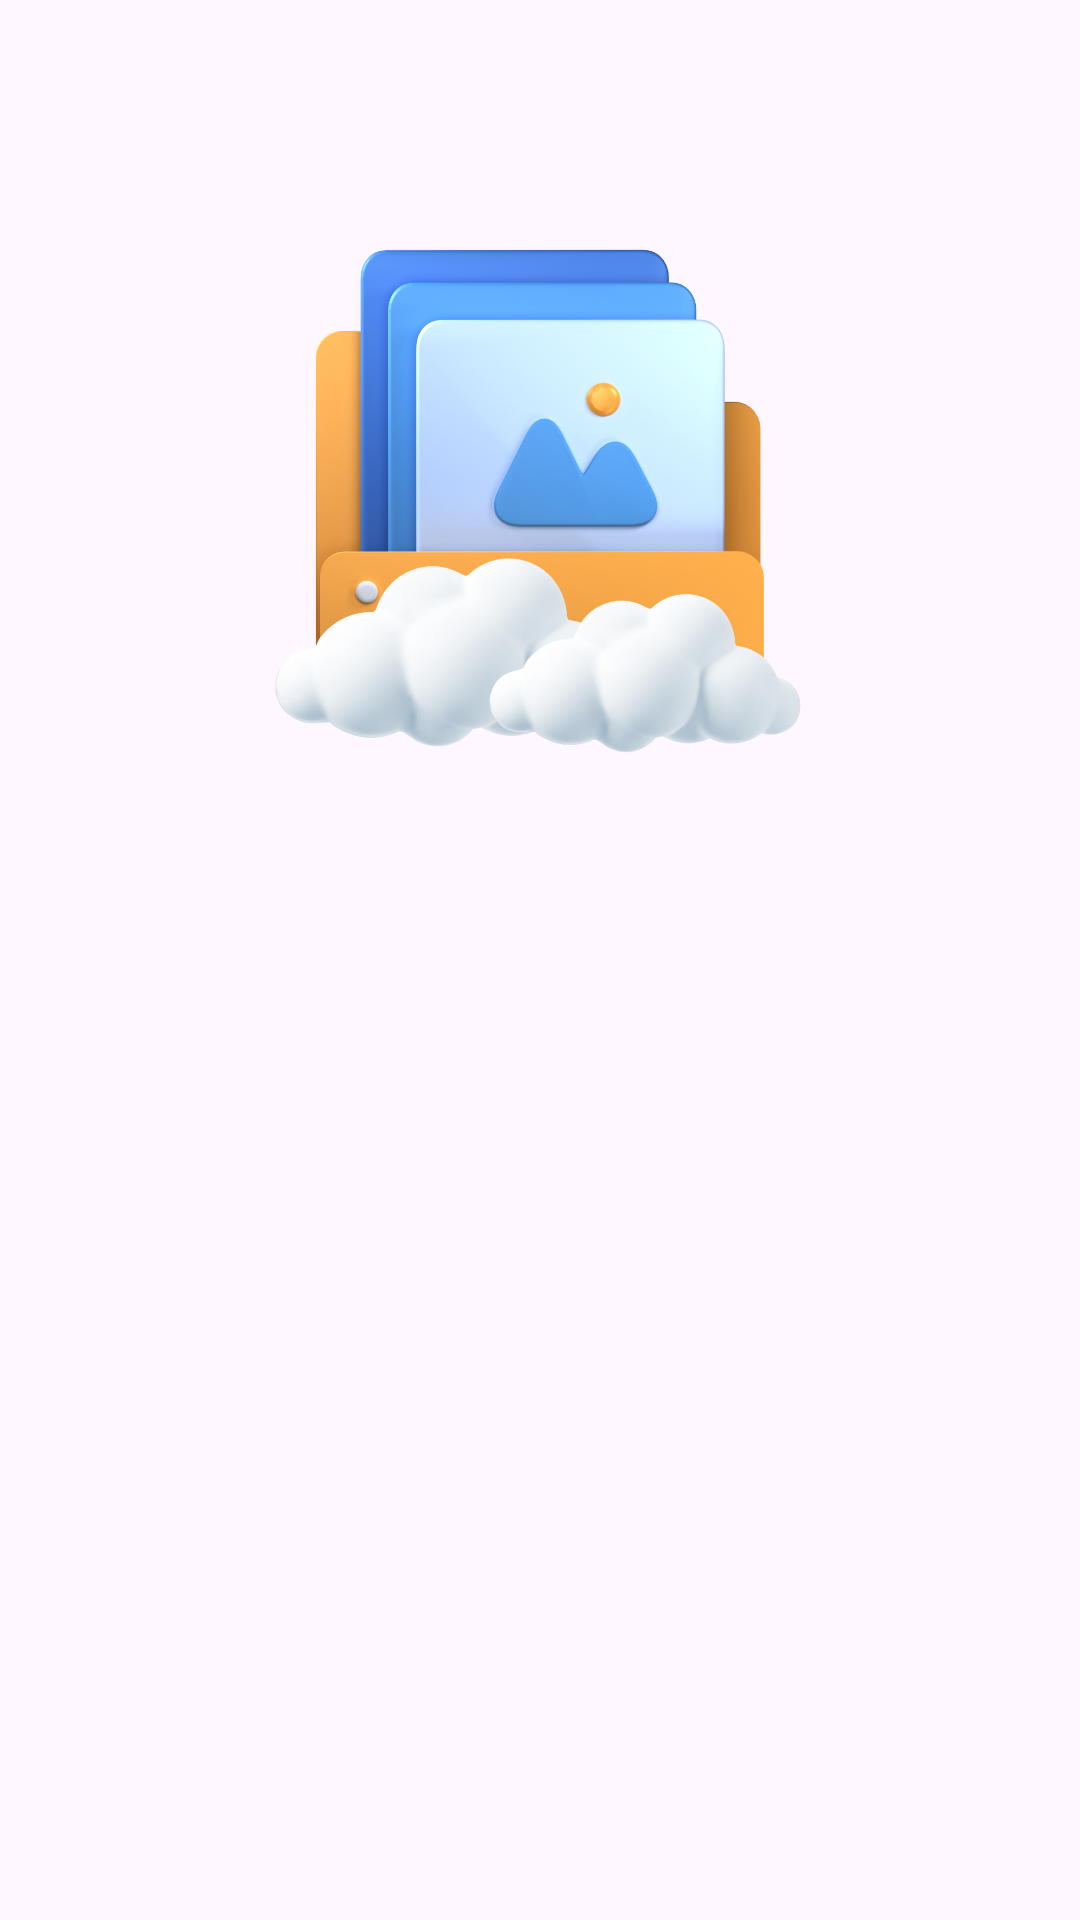

Produce the Android XML layout that renders to this screen, including the resource entries it uses.
<!-- AndroidManifest.xml: application theme Theme.FileManagerAI -->
<!-- res/layout/activity_login.xml -->
<?xml version="1.0" encoding="utf-8"?>
<androidx.constraintlayout.widget.ConstraintLayout xmlns:android="http://schemas.android.com/apk/res/android"
    xmlns:app="http://schemas.android.com/apk/res-auto"
    xmlns:tools="http://schemas.android.com/tools"
    android:layout_width="match_parent"
    android:layout_height="match_parent"
    tools:context=".view.login.LoginActivity">

    <TextView
        android:id="@+id/titleTextView"
        android:layout_width="0dp"
        android:layout_height="wrap_content"
        android:layout_marginStart="32dp"
        android:layout_marginTop="8dp"
        android:layout_marginEnd="32dp"
        android:alpha="0"
        android:text="@string/title_login_page"
        android:textColor="@color/black"
        android:textSize="20sp"
        android:textStyle="bold"
        app:layout_constraintEnd_toEndOf="parent"
        app:layout_constraintHorizontal_bias="0.0"
        app:layout_constraintStart_toStartOf="parent"
        app:layout_constraintTop_toTopOf="@+id/guidelineHorizontal"
        tools:alpha="100" />

    <TextView
        android:id="@+id/messageTextView"
        android:layout_width="0dp"
        android:layout_height="wrap_content"
        android:layout_marginStart="32dp"
        android:layout_marginEnd="32dp"
        android:alpha="0"
        android:text="@string/message_login_page"
        android:textColor="@color/black"
        android:textSize="16sp"
        app:layout_constraintEnd_toEndOf="parent"
        app:layout_constraintHorizontal_bias="1.0"
        app:layout_constraintStart_toStartOf="parent"
        app:layout_constraintTop_toBottomOf="@+id/titleTextView"
        tools:alpha="100" />

    <TextView
        android:id="@+id/emailTextView"
        android:layout_width="wrap_content"
        android:layout_height="wrap_content"
        android:layout_marginStart="32dp"
        android:layout_marginTop="24dp"
        android:alpha="0"
        android:text="@string/username"
        android:textColor="@color/black"
        app:layout_constraintStart_toStartOf="parent"
        app:layout_constraintTop_toBottomOf="@+id/messageTextView"
        tools:alpha="100" />

    <com.google.android.material.textfield.TextInputLayout
        android:id="@+id/emailEditTextLayout"
        style="@style/Widget.MaterialComponents.TextInputLayout.OutlinedBox"
        android:layout_width="0dp"
        android:layout_height="wrap_content"
        android:layout_marginStart="32dp"
        android:layout_marginEnd="32dp"
        android:alpha="0"
        app:layout_constraintEnd_toEndOf="parent"
        app:layout_constraintStart_toStartOf="parent"
        app:layout_constraintTop_toBottomOf="@+id/emailTextView"
        app:startIconDrawable="@drawable/ic_baseline_person_24"
        tools:alpha="100">

        <com.dicoding.elanhakim.fileManagerAI.component.CustomEditText
            android:id="@+id/emailEditText"
            android:layout_width="match_parent"
            android:layout_height="wrap_content"
            android:ems="10"
            android:inputType="text"
            tools:ignore="SpeakableTextPresentCheck" />

    </com.google.android.material.textfield.TextInputLayout>

    <TextView
        android:id="@+id/passwordTextView"
        android:layout_width="wrap_content"
        android:layout_height="wrap_content"
        android:layout_marginStart="32dp"
        android:layout_marginTop="8dp"
        android:alpha="0"
        android:text="@string/password"
        android:textColor="@color/black"
        app:layout_constraintStart_toStartOf="parent"
        app:layout_constraintTop_toBottomOf="@+id/emailEditTextLayout"
        tools:alpha="100" />

    <com.google.android.material.textfield.TextInputLayout
        android:id="@+id/passwordEditTextLayout"
        style="@style/Widget.MaterialComponents.TextInputLayout.OutlinedBox"
        android:layout_width="0dp"
        android:layout_height="wrap_content"
        android:layout_marginStart="32dp"
        android:layout_marginEnd="32dp"
        android:alpha="0"
        app:endIconMode="password_toggle"
        app:layout_constraintEnd_toEndOf="parent"
        app:layout_constraintStart_toStartOf="parent"
        app:layout_constraintTop_toBottomOf="@+id/passwordTextView"
        app:startIconDrawable="@drawable/ic_baseline_lock_24"
        tools:alpha="100">

        <com.dicoding.elanhakim.fileManagerAI.component.CustomEditText
            android:id="@+id/passwordEditText"
            android:layout_width="match_parent"
            android:layout_height="wrap_content"
            android:ems="10"
            android:inputType="textPassword"
            tools:ignore="SpeakableTextPresentCheck" />

    </com.google.android.material.textfield.TextInputLayout>

    <Button
        android:id="@+id/loginButton"
        android:layout_width="0dp"
        android:layout_height="64dp"
        android:layout_marginStart="32dp"
        android:layout_marginTop="32dp"
        android:layout_marginEnd="32dp"
        android:alpha="0"
        android:backgroundTint="@color/blue"
        android:text="@string/login"
        app:layout_constraintEnd_toEndOf="parent"
        app:layout_constraintStart_toStartOf="parent"
        app:layout_constraintTop_toBottomOf="@+id/passwordEditTextLayout"
        tools:alpha="100" />

    <androidx.constraintlayout.widget.Guideline
        android:id="@+id/guidelineHorizontal"
        android:layout_width="wrap_content"
        android:layout_height="64dp"
        android:orientation="horizontal"
        app:layout_constraintEnd_toEndOf="parent"
        app:layout_constraintGuide_percent="0.4"
        app:layout_constraintStart_toStartOf="parent" />

    <androidx.constraintlayout.widget.Guideline
        android:id="@+id/guidelineHorizontal2"
        android:layout_width="wrap_content"
        android:layout_height="64dp"
        android:orientation="horizontal"
        app:layout_constraintEnd_toEndOf="parent"
        app:layout_constraintGuide_percent="0.1"
        app:layout_constraintStart_toStartOf="parent" />

    <ImageView
        android:id="@+id/imageView"
        android:layout_width="0dp"
        android:layout_height="0dp"
        android:layout_marginStart="32dp"
        android:layout_marginEnd="32dp"
        app:layout_constraintBottom_toTopOf="@id/guidelineHorizontal"
        app:layout_constraintEnd_toEndOf="parent"
        app:layout_constraintStart_toStartOf="parent"
        app:layout_constraintTop_toTopOf="@id/guidelineHorizontal2"
        app:srcCompat="@drawable/image_login" />

    <ProgressBar
        android:id="@+id/progressBar"
        style="?android:attr/progressBarStyle"
        android:layout_width="wrap_content"
        android:layout_height="wrap_content"
        app:layout_constraintBottom_toBottomOf="parent"
        app:layout_constraintEnd_toEndOf="parent"
        app:layout_constraintStart_toStartOf="parent"
        app:layout_constraintTop_toTopOf="parent"
        android:visibility="gone"/>

    <TextView
        android:id="@+id/tv_signup"
        android:layout_width="0dp"
        android:layout_height="0dp"
        android:layout_marginStart="32dp"
        android:layout_marginEnd="32dp"
        android:layout_marginBottom="85dp"
        android:alpha="0"
        android:gravity="center"
        android:text="@string/not_signup"
        android:textColor="@color/black"
        android:textSize="14dp"
        app:layout_constraintBottom_toBottomOf="parent"
        app:layout_constraintEnd_toEndOf="parent"
        app:layout_constraintStart_toStartOf="parent"
        app:layout_constraintTop_toBottomOf="@+id/loginButton" />

</androidx.constraintlayout.widget.ConstraintLayout>
<!-- resources referenced by this layout -->
<resources>
  <color name="black">#FF000000</color>
  <color name="blue">#176AFF</color>
  <!-- drawable image_login: png bitmap (drawable, 579029 bytes) -->
  <string name="login">Log In</string>
  <string name="message_login_page">Please enter your data</string>
  <string name="not_signup">Dont have account yet? Sign Up here</string>
  <string name="password">Password</string>
  <string name="title_login_page">Ready to Manage Your File?</string>
  <string name="username">Username</string>
  <style name="Theme.FileManagerAI" parent="Base.Theme.FileManagerAI" />
  <style name="Base.Theme.FileManagerAI" parent="Theme.Material3.DayNight">
          
          
          <item name="colorPrimary">@color/blue</item>
          <item name="titleTextColor">@color/white</item>
          <item name="android:actionOverflowButtonStyle">@style/OverflowButtonStyle</item>
      </style>
  <color name="white">#FFFFFFFF</color>
  <style name="OverflowButtonStyle" parent="Widget.AppCompat.ActionButton.Overflow">
          <item name="android:tint">@color/white</item>
          <item name="android:src">@drawable/ic_baseline_person_24</item>
      </style>
</resources>
